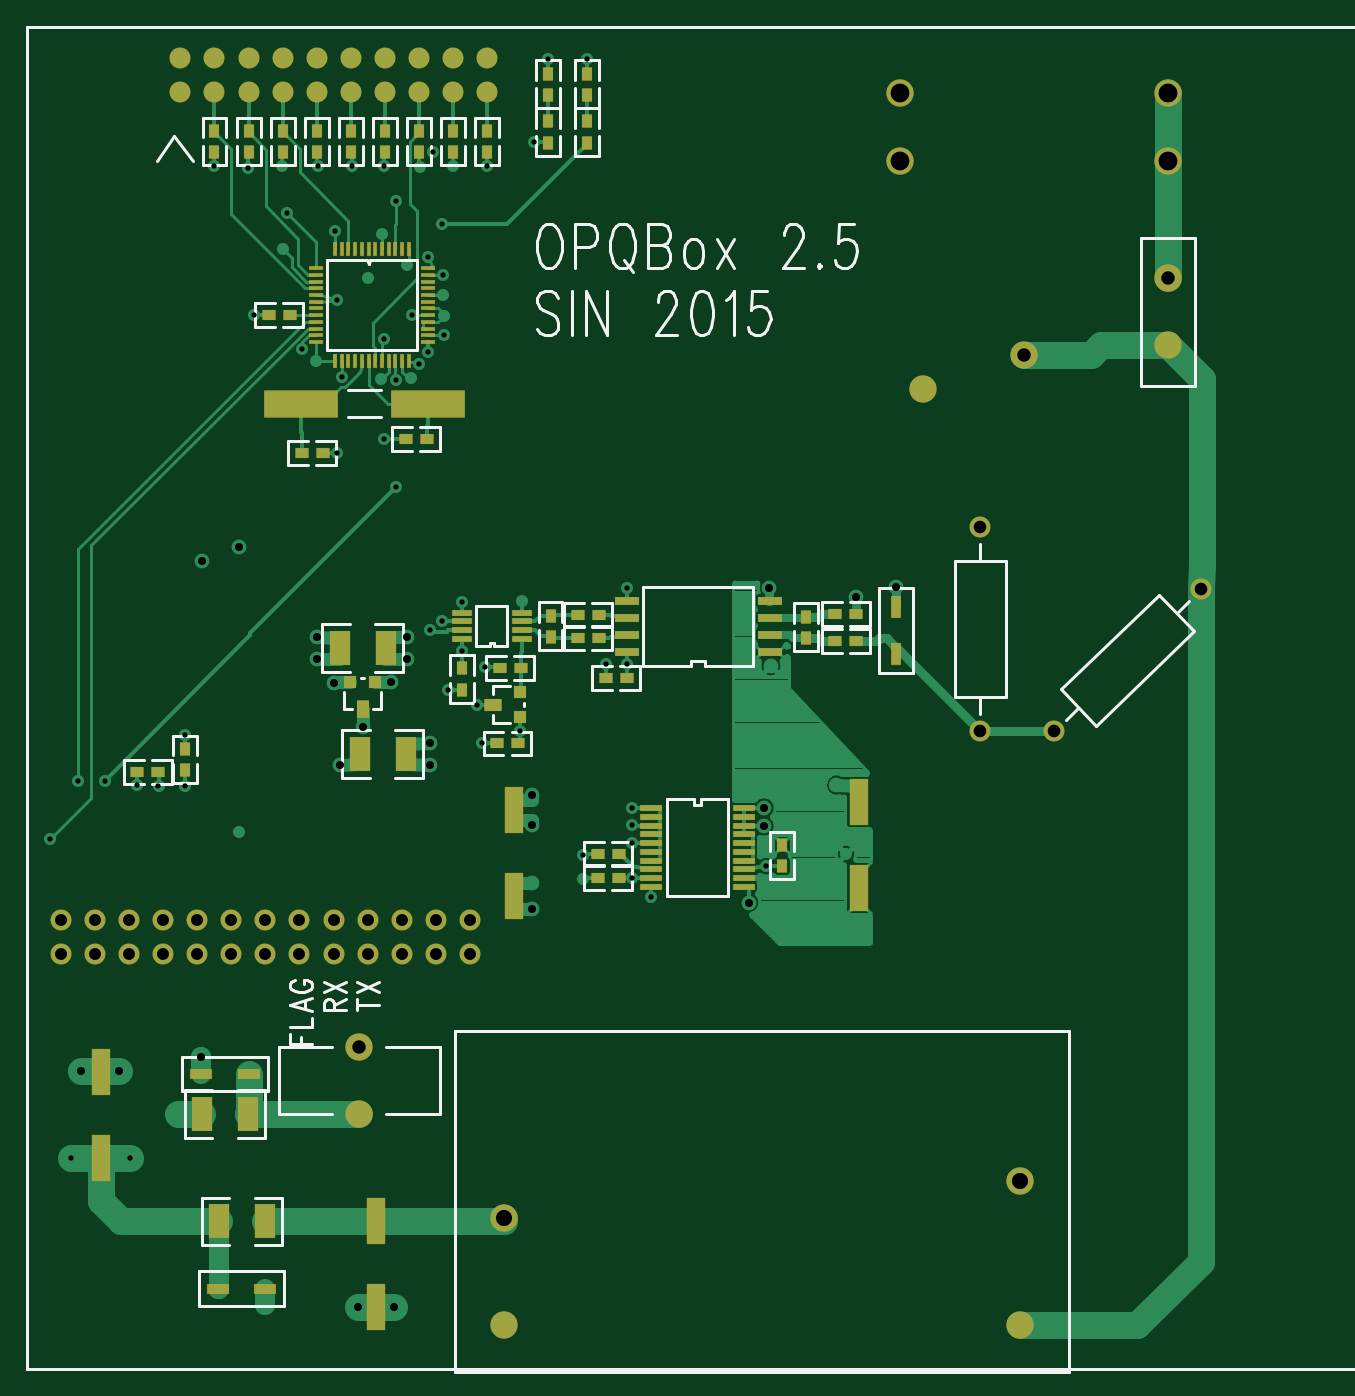
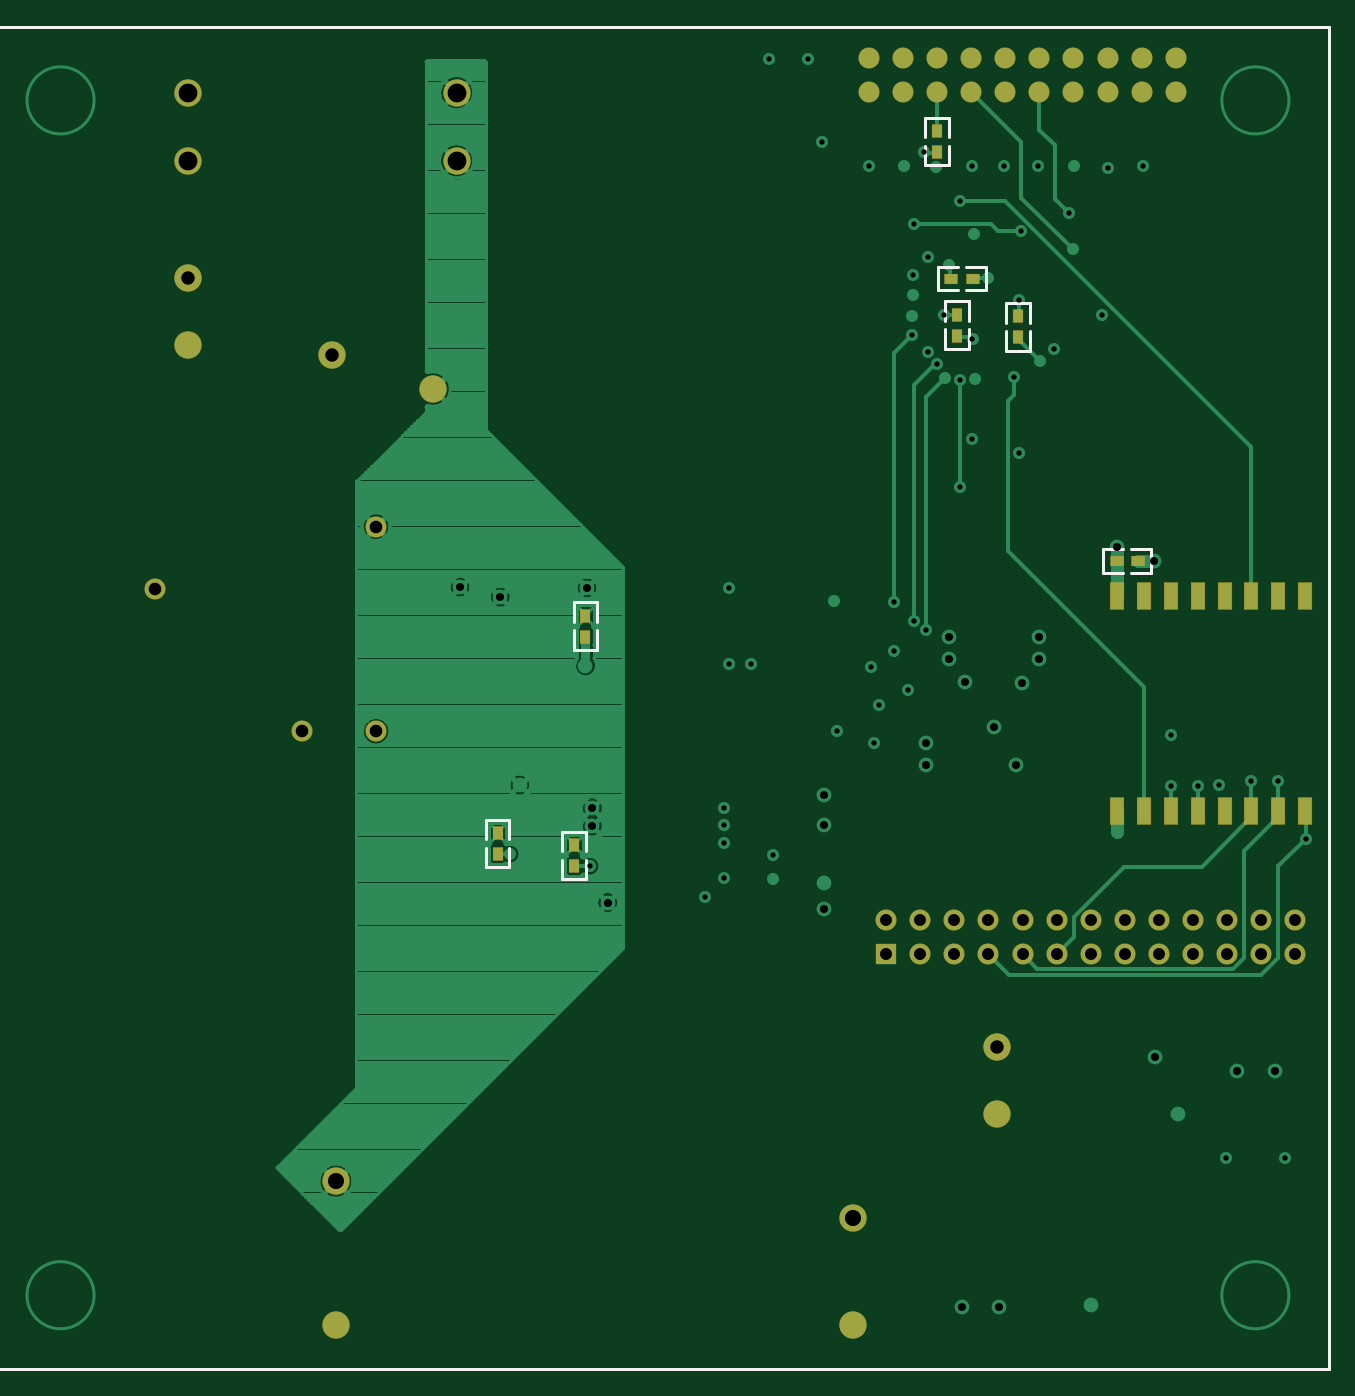
Circuit board: 9 layer files. Board 97.0 x 100.0 mm.
- bottom_copper: bottom-copper.GBL (29448 bytes)
- paste: bottom-pastemask.GBP (1045 bytes)
- bottom_silk: bottom-silkscreen.GBO (1623 bytes)
- bottom_mask: bottom-soldermask.GBS (2469 bytes)
- drill: drill.DRL (2569 bytes)
- top_copper: top-copper.GTL (24041 bytes)
- paste: top-pastemask.GTP (2531 bytes)
- top_silk: top-silkscreen.GTO (9722 bytes)
- top_mask: top-soldermask.GTS (4827 bytes)

=== bottom_copper: bottom-copper.GBL (29448 bytes, source omitted) ===
=== paste: bottom-pastemask.GBP (1045 bytes, source withheld) ===
=== bottom_silk: bottom-silkscreen.GBO (1623 bytes, source withheld) ===
=== bottom_mask: bottom-soldermask.GBS (2469 bytes, source withheld) ===
=== drill: drill.DRL ===
%
T1C.01575F095S3
X010689Y025551
X011303Y016197
X013035Y016197
X01622Y025764
X026299Y025079
X026299Y02437
X027756Y025433
X027756Y025945
X027756Y024409
X028307Y023835
X031677Y024748
X03402Y025102
X027756Y026457
X027598Y030669
X026969Y030669
X024449Y028701
X023425Y030591
X023346Y028346
X023189Y029488
X022756Y031063
X022362Y029921
X014646Y027087
X014642Y028594
X013858Y027087
X013232Y027122
X012283Y027244
X011496Y027244
X019106Y036874
X020476Y037268
X020827Y035866
X021811Y031669
X022177Y031925
X022756Y032508
X024528Y03252
X027598Y032913
X022244Y040315
X02224Y040886
X022209Y0415
X022209Y042091
X022165Y043583
X021764Y039831
X021764Y042606
X021508Y039476
X021303Y040898
X02126Y039055
X021142Y04237
X020815Y039004
X020461Y040217
X020421Y04328
X020398Y03902
X02Y041984
X019232Y039106
X019106Y041343
X019031Y043366
X01848Y039559
X018067Y039917
X01752Y042835
X016654Y040906
X015472Y045276
X016496Y045236
X01748Y045276
X017638Y043898
X018543Y045276
X019528Y045276
X020472Y045276
X020827Y044252
X021531Y04526
X021894Y045677
X02248Y045276
X023504Y045276
X024882Y045984
X025276Y048425
X026417Y048425
T2C.02362F197S55
X011579Y018736
X012701Y018732
X014429Y01748
X016988Y01187
X019697Y011823
X020772Y011815
X031614Y025929
X031161Y023681
X024811Y025949
X024807Y02426
X024807Y023484
X015118Y019154
X018504Y030827
X019016Y030118
X019173Y027717
X019843Y028819
X020669Y030157
X021142Y030827
X021811Y027717
X021811Y028346
X024807Y026831
X031614Y026457
X031811Y03063
X03374Y027126
X035492Y032933
X034311Y032638
X031772Y032913
X021142Y031457
X018504Y031457
X016232Y034102
X015146Y033693
T3C.035F197S55
X010992Y023161
X010992Y022161
X011992Y023161
X011992Y022161
X012992Y023161
X012992Y022161
X013992Y023161
X013992Y022161
X014992Y023161
X014992Y022161
X015992Y023161
X015992Y022161
X016992Y023161
X016992Y022161
X017992Y023161
X017992Y022161
X018992Y023161
X018992Y022161
X019992Y023161
X019992Y022161
X020992Y023161
X020992Y022161
X021992Y023161
X021992Y022161
X022992Y023161
X022992Y022161
X0235Y047461
X0235Y048461
X0225Y047461
X0225Y048461
X0215Y047461
X0215Y048461
X0205Y047461
X0205Y048461
X0195Y047461
X0195Y048461
X0185Y047461
X0185Y048461
X0175Y047461
X0175Y048461
X0165Y047461
X0165Y048461
X0155Y047461
X0155Y048461
X0145Y047461
X0145Y048461
T4C.037F197S55
X037953Y028705
X040118Y028701
X044434Y032869
X037953Y034705
T5C.03937F197S55
X019744Y01748
X019744Y019449
X043465Y04002
X039232Y039724
X03628Y03874
X043465Y041988
T6C.04724F139S55
X023976Y01128
X023976Y014429
X039134Y01128
X039134Y015512
T7C.05512F107S55
X035591Y045433
X043465Y045433
X043465Y047433
X035591Y047433
M30

=== top_copper: top-copper.GTL (24041 bytes, source omitted) ===
=== paste: top-pastemask.GTP (2531 bytes, source withheld) ===
=== top_silk: top-silkscreen.GTO (9722 bytes, source omitted) ===
=== top_mask: top-soldermask.GTS (4827 bytes, source withheld) ===
